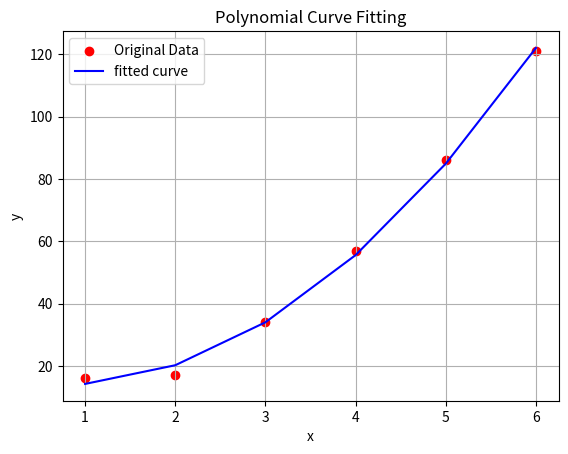

Reproduce this figure in Python.
import numpy as np
import matplotlib.pyplot as plt
from scipy.optimize import curve_fit

def poly2(x,a,b,c):
    return a*x**2 + b*x + c

x = np.array([1,2,3,4,5,6])
y = np.array([16,17,34,57,86,121])

popt,_ = curve_fit(poly2,x,y)
a,b,c = popt
print(f"Estimated co-efficients: a={a:.0f} ,b={b:.0f} ,c={c:.0f}")

plt.scatter(x,y,color='red',label='Original Data')
plt.plot(x,poly2(x,a,b,c),label='fitted curve',color='blue')
plt.title("Polynomial Curve Fitting")
plt.xlabel("x")
plt.ylabel("y")
plt.legend()
plt.grid(True)
plt.show()
